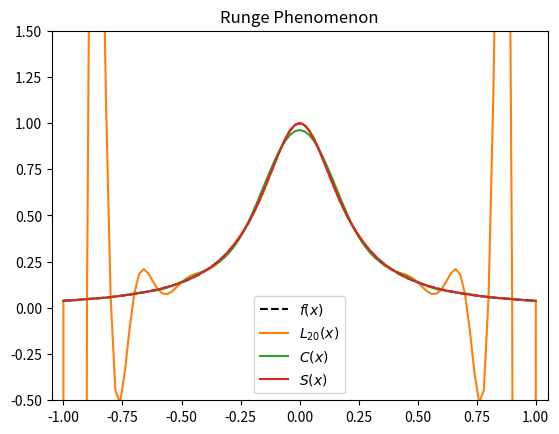

Reproduce this figure in Python.
import numpy as np
import math
import matplotlib.pyplot as plt

def TripleDiagnalMatrix(a,b,c,f):#a从2开始，b,c,f从1开始，
    '''三对角矩阵的求解（追赶法）'''
    n=len(f)
    m=a[:]#m下标从2开始
    x=[0]*n#存放解
    for i in range (n-1):
        m[i]/=b[i]
        b[i+1]-=m[i]*c[i]
        f[i+1]-=m[i]*f[i]
    x[n-1]=f[n-1]/b[n-1]
    for i in range(n-2,-1,-1):
        x[i]=(f[i]-c[i]*x[i+1])/b[i]
    return x

def BackSubstitutionL(A,b):
    '''系数矩阵为下三角矩阵时的回代求解'''
    n=len(A)
    x=[0]*n
    for i in range (n):
        if A[i][i]==0:
            print('A pivot is 0. BackSustitutionL Failed./n')
            break
        x[i]=b[i]
        for j in range(i):
            x[i]-=A[i][j]*x[j]
        x[i]/=A[i][i]
    return x

def LagrangeInterpolation(x,y):
    '''拉格朗日插值法构造'''
    n=len(x)
    def Lagrange(x_new):                    # Lagrange为一个n维向量，其分量为L_i(x)，是x_new的函数
        L_i=[1]*n
        for i in range(n):
            for j in list(range(0,i))+list(range(i+1,n)):
                L_i[i]=L_i[i]*(x_new-x[j])/(x[i]-x[j])
        return L_i
    def LagrangePolynomial(x_new):          #Lagrange插值多项式函数
        L=Lagrange(x_new)                   #L[i]即为L_i
        sum=0
        for i in range(n):
            sum+=y[i]*L[i]
        return sum
    return LagrangePolynomial               #返回LagrangePolynomial这个函数

def NewtonInterpolation(x,y):
    '''Newton 插值构造'''
    n=len(x)
    A=[[1 for j in range(n)] for i in range(n)]
    for i in range(1,n):
        for j in range (1,i+1):         #j是能取到i的
            A[i][j]=A[i][j-1]*(x[i]-x[j-1])
    diff=BackSubstitutionL(A,y)
    def NewtonPolynomial(x_new):
        sum=diff[0]
        for i in range(1,n):
            temp=diff[i]
            for j in range(i):
                temp=temp*(x_new-x[j])
            sum+=temp
        return sum
    return NewtonPolynomial

def ChebyshevPolynomial(n,x):
    '''第一类切比雪夫多项式，n为阶数'''
    '''用递推定义，阶数高时运算速度很慢
    if n==0:return 1
    elif n==1: return x
    else: 
        return 2*x*ChebyshevPolynomial(n-1,x)-ChebyshevPolynomial(n-2,x)'''
    return math.cos(n*math.acos(x))

def ChebyshevApproximation(n,y):
    '''切比雪夫近似'''
    c=[0]*n
    for j in range(n):
        for k in range(n):
            c[j]+=y[k]*math.cos(math.pi*j*(k+1.0/2)/n)
    def Chebyapprox(x):
        sum=c[0]/2
        for i in range (1,n):
            sum+=c[i]*ChebyshevPolynomial(i,x)
        sum*=2/n
        return sum
    return Chebyapprox

def CubicSpline(x,y,f2a=0,f2b=0,f1a=0,f1b=0):
    '''
    三次样条函数内插，可补充两端的一阶导或二阶导信息，默认采用二阶导为零的条件（自然边界条件）
    '''
    n=len(x)-1                              #x0,x1,...,xn，共len=n+1个，n=len-1
    h=[(x[i+1]-x[i]) for i in range(n)]       #h从0到n-1，共n个
    if (f1a==0 and f1b==0):                 #采用2阶导数边界条件
        c=[h[j]/(h[j-1]+h[j]) for j in range (1,n-1)]       #c从1到n-2，共n-2个
        a=[h[j-1]/(h[j-1]+h[j]) for j in range (2,n)]    #a从2到n-1，共n-2个
        d=[6*(y[j-1]/(h[j-1]*(h[j-1]+h[j]))+y[j+1]/(h[j]*(h[j-1]+h[j]))-y[j]/(h[j-1]*h[j])) for j in range (1,n)]#d从1到n-1，共n-1个
        d[0]-=h[0]*f2a/(h[0]+h[1])      #补上两端点的二阶导信息
        d[-1]-=h[-1]*f2b/(h[-2]+h[-1])
        b=[2]*(n-1)         #对角元都为2，共n-1个
        M=TripleDiagnalMatrix(a,b,c,d)    #x为三弯矩方程的解，n-1维
        M=[f2a]+M+[f2b]         #利用自然边界条件扩充M0和Mn，n+1维
    else:       #采用一阶导数边界条件
        c=[h[j]/(h[j-1]+h[j]) for j in range (1,n)]       #c从1到n-1，共n-1个
        c=[1]+c
        a=[h[j-1]/(h[j-1]+h[j]) for j in range (1,n)]    #a从1到n-1，共n-1个
        a=a+[1]#a从1到n，共n个
        d=[6*(y[j-1]/(h[j-1]*(h[j-1]+h[j]))+y[j+1]/(h[j]*(h[j-1]+h[j]))-y[j]/(h[j-1]*h[j])) for j in range (1,n)]#d从1到n-1，共n-1个
        d=[6*((y[1]-y[0])/h[0]-f1a)/h[0]]+d+[6*(f1b-(y[n]-y[n-1])/h[-1])/h[-1]]#补充上两端点的一阶导信息，共(n+1)维
        b=[2]*(n+1)         #对角元都为2，共n+1个
        M=TripleDiagnalMatrix(a,b,c,d)    #x为三弯矩方程的解，n+1维
    def CubicSplineFunction(x_new):
        j=0
        if x_new!=x[0]:
            while (x_new>x[j]):         #找到所在区域
                j+=1
            j-=1
        return ((M[j]*((x[j+1]-x_new)**3)+M[j+1]*((x_new-x[j])**3))/(6*h[j])+(y[j]-M[j]*(h[j]**2)/6)*(x[j+1]-x_new)/h[j]+(y[j+1]-M[j+1]*(h[j]**2)/6)*(x_new-x[j])/h[j])
    return CubicSplineFunction

def Runge_Phenomenon(plot_points_number):
    #test=[[0.0,1.0,3.0],[1.0,3.0,2.0]]

    Runge_Uniform_x=np.linspace(-1,1,21)
    Runge_Uniform_y=1/(1+25* Runge_Uniform_x**2)
    Runge_Uniform_x_41=np.linspace(-1,1,41)
    Runge_Uniform_y_41=[1/(1+25* x**2) for x in Runge_Uniform_x_41]
    #print('Runge_Uniform_y_41:',Runge_Uniform_y_41)

    LagrangePoly=LagrangeInterpolation(Runge_Uniform_x,Runge_Uniform_y)

    NewtonPoly=NewtonInterpolation(Runge_Uniform_x,Runge_Uniform_y)

    Runge_Chebyshev_x=[math.cos(math.pi*(i+0.5)/20.0) for i in range(20)]#切比雪夫多项式的n个零点
    Runge_Chebyshev_y=[1/(1+25*(x**2)) for x in Runge_Chebyshev_x]
    #print('Runge_Chebyshev_x',Runge_Chebyshev_x)
    #print('Runge_Chebyshev_y',Runge_Chebyshev_y)
    ChebyshevApprox=ChebyshevApproximation(20,Runge_Chebyshev_y)
    #print('Chebishev:',[ChebyshevApprox(x) for x in Runge_Chebyshev_x])
    
    CubicSplineFunction=CubicSpline(Runge_Uniform_x,Runge_Uniform_y)#未设置端点处的一阶导或二阶导，默认采用自然边界条件
    #print('CubicSpline:',[CubicSplineFunction(x) for x in Runge_Uniform_x])
    
    Runge_Uniform_x_n=np.linspace(-1,1,plot_points_number)  #取n个点作散点图
    Runge_Uniform_y_n=1/(1+25* Runge_Uniform_x_n**2)

    '''#用于第一小问
    LagrangePoly_41=[LagrangePoly(x) for x in Runge_Uniform_x_41]
    print('Lagrange:',LagrangePoly_41)
    print("Lagrange's deviation:", [abs(LagrangePoly_41[i]-Runge_Uniform_y_41[i]) for i in range(41)])
    NewtonPoly_41=[NewtonPoly(x) for x in Runge_Uniform_x_41]
    print('Newton:',NewtonPoly_41)
    print("Newton's deviation:", [abs(NewtonPoly_41[i]-Runge_Uniform_y_41[i]) for i in range(41)])

    plt.subplot(121)
    plt.plot(Runge_Uniform_x_n,Runge_Uniform_y_n,color='k',linestyle='--',label=r'$f(x)$') 
    plt.plot(Runge_Uniform_x_n,[LagrangePoly(x) for x in Runge_Uniform_x_n],color='C1',label=r'$L_{20}(x)$')
    plt.legend()
    plt.axis([-1.05,1.05,-0.5,1.5])
    plt.subplot(122)
    plt.plot(Runge_Uniform_x_n,Runge_Uniform_y_n,color='k',linestyle='--',label=r'$f(x)$') 
    plt.plot(Runge_Uniform_x_n,[LagrangePoly(x) for x in Runge_Uniform_x_n],color='C1',label=r'$L_{20}(x)$')
    plt.legend()
    plt.axis([-1.05,1.05,-65,10])
    plt.suptitle("Runge Phenomenon from Interpolation by Polynomials")
    plt.show()
    '''

    '''#用于第二小问
    ChebyshevApprox_41=[ChebyshevApprox(x) for x in Runge_Uniform_x_41]
    print("ChebyshevApproximation:",ChebyshevApprox_41)
    print("Chebyshev's deviation:",[abs(ChebyshevApprox_41[i]-Runge_Uniform_y_41[i]) for i in range(41)])
    
    plt.plot(Runge_Uniform_x_n,Runge_Uniform_y_n,color='k',linestyle='--',label=r'$f(x)$') 
    plt.plot(Runge_Uniform_x_n,[ChebyshevApprox(x) for x in Runge_Uniform_x_n],color='C2',label='Chebyshev')
    plt.plot(Runge_Chebyshev_x,Runge_Chebyshev_y,'*',color='r',label='Chebyshev Zero Points')
    plt.legend()
    plt.axis([-1.05,1.05,-0.5,1.5])
    plt.title("Chebyshev Approximation")
    plt.show()
    '''

    '''#用于第三小问
    CubicSpline_41=[CubicSplineFunction(x) for x in Runge_Uniform_x_41]
    print("CubicSpline:",' & '.join(['%1.8f' % x for x in CubicSpline_41]))
    print("CubicSpline's deviation:",' & '.join(['%1.8f' % abs(CubicSpline_41[i]-Runge_Uniform_y_41[i]) for i in range(41)]))

    plt.plot(Runge_Uniform_x_n,Runge_Uniform_y_n,color='k',linestyle='--',label=r'$f(x)$') 
    plt.plot(Runge_Uniform_x_n,[CubicSplineFunction(x) for x in Runge_Uniform_x_n],color='C3',label=r'$S(x)$')
    plt.legend()
    plt.axis([-1.05,1.05,-0.5,1.5])
    plt.title("Cubic Spline Interpolation")
    plt.show()
    '''

    
    plt.plot(Runge_Uniform_x_n,Runge_Uniform_y_n,color='k',linestyle='--',label=r'$f(x)$') 
    plt.plot(Runge_Uniform_x_n,[LagrangePoly(x) for x in Runge_Uniform_x_n],color='C1',label=r'$L_{20}(x)$')
    plt.plot(Runge_Uniform_x_n,[ChebyshevApprox(x) for x in Runge_Uniform_x_n],color='C2',label=r'$C(x)$')
    plt.plot(Runge_Uniform_x_n,[CubicSplineFunction(x) for x in Runge_Uniform_x_n],color='C3',label=r'$S(x)$')
    plt.legend()
    plt.axis([-1.05,1.05,-0.5,1.5])
    plt.title('Runge Phenomenon')
    plt.show()
    
    

Runge_Phenomenon(101)#作图所用的点的数量
